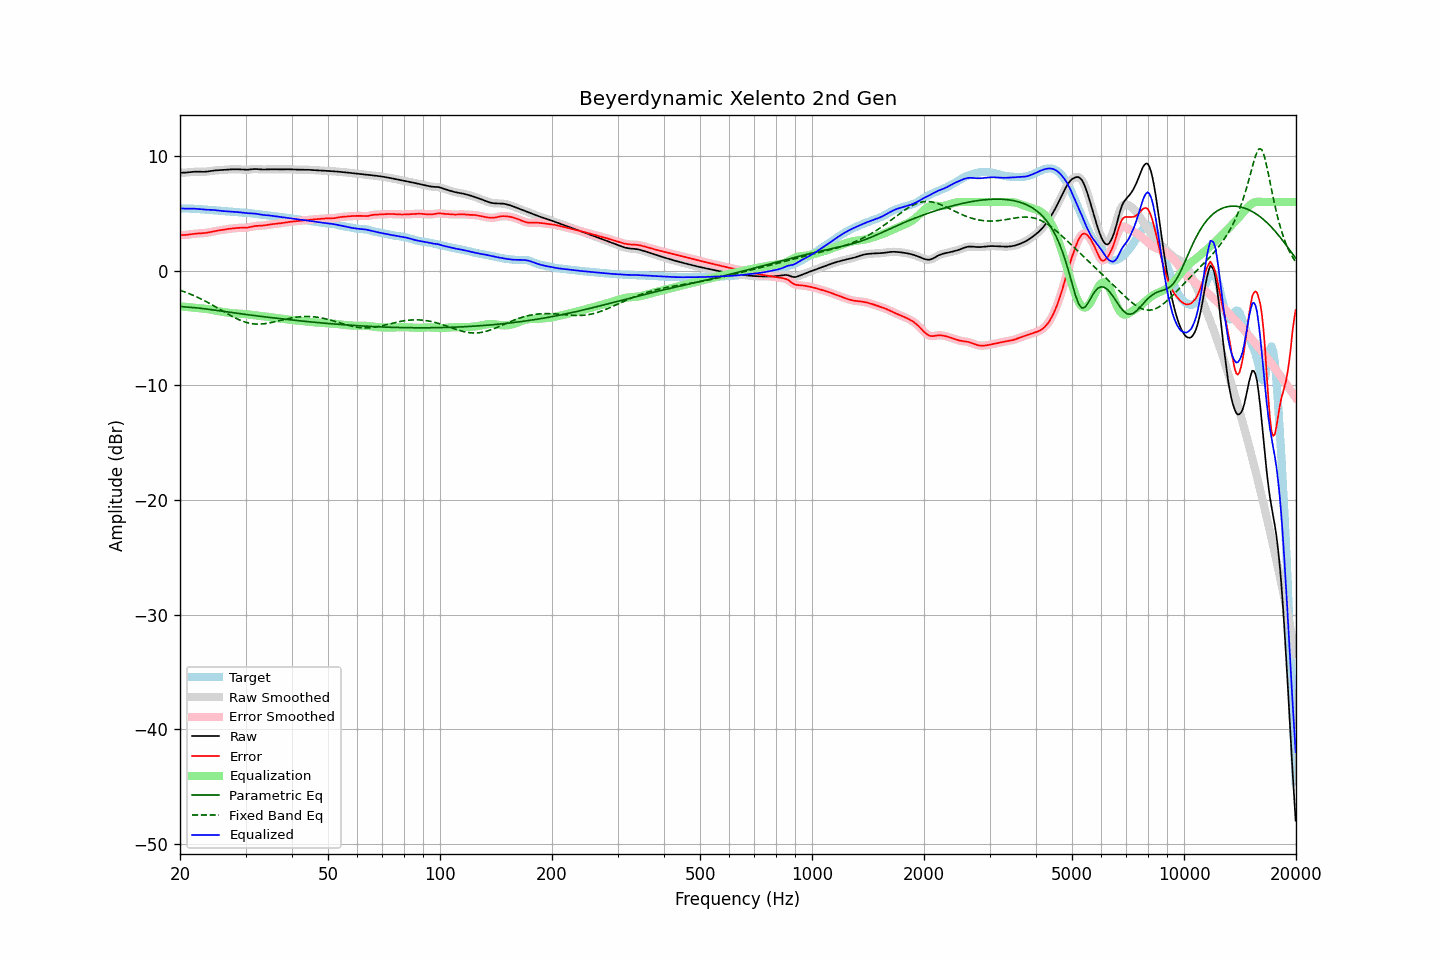

Values plotted in this chart, from the file beside it:
frequency, raw, error, smoothed, error_smoothed, equalization, parametric_eq, fixed_band_eq, equalized_raw, equalized_smoothed, target
20.00, 8.56, 3.12, 8.56, 3.12, -3.10, -3.09, -1.69, 5.46, 5.46, 5.44
20.20, 8.56, 3.12, 8.56, 3.12, -3.11, -3.11, -1.74, 5.45, 5.45, 5.44
20.40, 8.56, 3.12, 8.56, 3.12, -3.13, -3.14, -1.79, 5.44, 5.44, 5.44
20.61, 8.57, 3.13, 8.57, 3.13, -3.14, -3.15, -1.85, 5.43, 5.43, 5.44
20.81, 8.58, 3.14, 8.58, 3.14, -3.15, -3.16, -1.90, 5.42, 5.42, 5.44
21.02, 8.59, 3.16, 8.59, 3.16, -3.17, -3.17, -1.95, 5.42, 5.42, 5.44
21.23, 8.61, 3.18, 8.61, 3.18, -3.18, -3.18, -2.01, 5.43, 5.43, 5.43
21.44, 8.62, 3.20, 8.62, 3.20, -3.19, -3.19, -2.07, 5.43, 5.43, 5.43
21.66, 8.64, 3.22, 8.64, 3.22, -3.21, -3.20, -2.13, 5.43, 5.43, 5.42
21.87, 8.65, 3.24, 8.65, 3.23, -3.23, -3.21, -2.19, 5.42, 5.42, 5.41
22.09, 8.65, 3.25, 8.65, 3.25, -3.24, -3.23, -2.25, 5.41, 5.41, 5.40
22.31, 8.65, 3.26, 8.65, 3.26, -3.25, -3.24, -2.32, 5.40, 5.40, 5.39
22.54, 8.65, 3.27, 8.65, 3.27, -3.26, -3.25, -2.38, 5.39, 5.39, 5.38
22.76, 8.64, 3.27, 8.64, 3.27, -3.27, -3.27, -2.45, 5.37, 5.37, 5.37
22.99, 8.64, 3.28, 8.64, 3.28, -3.28, -3.29, -2.52, 5.36, 5.36, 5.36
23.22, 8.64, 3.29, 8.64, 3.29, -3.30, -3.30, -2.59, 5.34, 5.34, 5.35
23.45, 8.65, 3.31, 8.65, 3.31, -3.32, -3.32, -2.66, 5.34, 5.34, 5.34
23.69, 8.67, 3.33, 8.67, 3.33, -3.34, -3.34, -2.74, 5.33, 5.33, 5.34
23.92, 8.69, 3.36, 8.69, 3.36, -3.36, -3.36, -2.81, 5.33, 5.33, 5.33
24.16, 8.71, 3.39, 8.71, 3.39, -3.39, -3.38, -2.89, 5.32, 5.32, 5.32
24.40, 8.73, 3.42, 8.73, 3.42, -3.41, -3.40, -2.97, 5.32, 5.32, 5.31
24.65, 8.75, 3.45, 8.75, 3.45, -3.44, -3.42, -3.05, 5.31, 5.31, 5.30
24.89, 8.76, 3.47, 8.76, 3.47, -3.47, -3.44, -3.13, 5.29, 5.29, 5.29
25.14, 8.77, 3.50, 8.77, 3.50, -3.50, -3.46, -3.21, 5.28, 5.28, 5.28
25.39, 8.78, 3.52, 8.78, 3.52, -3.52, -3.48, -3.29, 5.26, 5.26, 5.26
25.65, 8.79, 3.54, 8.79, 3.54, -3.55, -3.50, -3.38, 5.24, 5.24, 5.24
25.91, 8.80, 3.57, 8.80, 3.57, -3.57, -3.52, -3.46, 5.23, 5.23, 5.23
26.16, 8.81, 3.59, 8.81, 3.59, -3.59, -3.54, -3.54, 5.21, 5.21, 5.22
26.43, 8.82, 3.61, 8.82, 3.61, -3.61, -3.56, -3.62, 5.20, 5.20, 5.20
26.69, 8.83, 3.64, 8.83, 3.64, -3.63, -3.58, -3.70, 5.20, 5.20, 5.19
26.96, 8.84, 3.66, 8.84, 3.66, -3.65, -3.60, -3.78, 5.19, 5.19, 5.19
27.23, 8.85, 3.67, 8.85, 3.67, -3.67, -3.62, -3.86, 5.18, 5.18, 5.18
27.50, 8.86, 3.69, 8.86, 3.69, -3.69, -3.64, -3.94, 5.17, 5.17, 5.17
27.77, 8.86, 3.70, 8.86, 3.70, -3.71, -3.66, -4.01, 5.15, 5.15, 5.16
28.05, 8.86, 3.72, 8.86, 3.72, -3.72, -3.68, -4.09, 5.14, 5.14, 5.14
28.33, 8.86, 3.73, 8.86, 3.73, -3.73, -3.70, -4.16, 5.13, 5.13, 5.13
28.62, 8.86, 3.74, 8.86, 3.74, -3.74, -3.72, -4.22, 5.12, 5.12, 5.12
28.90, 8.85, 3.75, 8.85, 3.75, -3.74, -3.73, -4.29, 5.11, 5.11, 5.10
29.19, 8.84, 3.75, 8.84, 3.75, -3.75, -3.75, -4.34, 5.10, 5.10, 5.09
29.48, 8.83, 3.75, 8.83, 3.75, -3.75, -3.77, -4.40, 5.08, 5.08, 5.08
29.78, 8.82, 3.76, 8.82, 3.76, -3.76, -3.79, -4.45, 5.06, 5.06, 5.07
30.08, 8.82, 3.76, 8.82, 3.76, -3.77, -3.81, -4.49, 5.05, 5.05, 5.06
30.38, 8.82, 3.77, 8.82, 3.78, -3.79, -3.83, -4.53, 5.03, 5.03, 5.05
30.68, 8.83, 3.80, 8.83, 3.80, -3.81, -3.85, -4.56, 5.02, 5.02, 5.04
30.99, 8.85, 3.83, 8.85, 3.83, -3.83, -3.86, -4.59, 5.02, 5.02, 5.02
31.30, 8.87, 3.86, 8.87, 3.86, -3.85, -3.88, -4.61, 5.01, 5.01, 5.01
31.61, 8.88, 3.89, 8.88, 3.89, -3.88, -3.90, -4.63, 5.00, 5.00, 4.99
31.93, 8.88, 3.91, 8.88, 3.91, -3.90, -3.92, -4.64, 4.99, 4.99, 4.97
32.24, 8.88, 3.92, 8.88, 3.92, -3.91, -3.94, -4.65, 4.96, 4.96, 4.95
32.57, 8.87, 3.93, 8.87, 3.93, -3.93, -3.95, -4.65, 4.94, 4.94, 4.94
32.89, 8.85, 3.93, 8.85, 3.94, -3.94, -3.97, -4.65, 4.91, 4.91, 4.92
33.22, 8.84, 3.94, 8.85, 3.94, -3.96, -3.99, -4.64, 4.89, 4.89, 4.90
33.55, 8.84, 3.96, 8.84, 3.96, -3.97, -4.00, -4.62, 4.87, 4.87, 4.88
33.89, 8.84, 3.98, 8.84, 3.98, -3.98, -4.02, -4.61, 4.86, 4.86, 4.87
34.23, 8.85, 4.00, 8.85, 4.00, -4.00, -4.04, -4.59, 4.85, 4.85, 4.85
34.57, 8.86, 4.02, 8.86, 4.02, -4.02, -4.06, -4.56, 4.84, 4.84, 4.83
34.92, 8.86, 4.04, 8.86, 4.04, -4.04, -4.07, -4.53, 4.82, 4.82, 4.82
35.27, 8.86, 4.06, 8.86, 4.06, -4.06, -4.09, -4.50, 4.80, 4.80, 4.80
35.62, 8.86, 4.08, 8.86, 4.08, -4.07, -4.11, -4.47, 4.78, 4.78, 4.78
35.97, 8.85, 4.09, 8.85, 4.09, -4.09, -4.12, -4.44, 4.76, 4.76, 4.76
... 635 more rows
